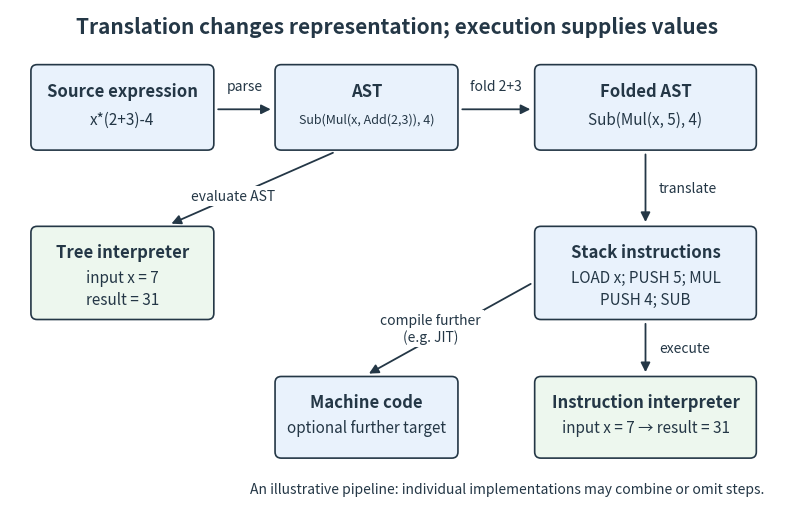

This chart was generated by the following Python code: (Note: this script raises an exception after producing the figure.)
"""Draw an original representation pipeline; emit PNG into the current directory.

Tested with Python 3.14, matplotlib 3.10.7; no optional dependencies.
"""
from pathlib import Path

import matplotlib.pyplot as plt
from matplotlib.patches import FancyArrowPatch, FancyBboxPatch


def main():
    fig, ax = plt.subplots(figsize=(10, 6.4), dpi=120, facecolor="white")
    ax.set(xlim=(0, 10), ylim=(0, 6.4))
    ax.axis("off")
    ink, blue, green = "#243746", "#e9f2fc", "#edf7ee"

    def box(x, y, w, h, title, text, color=blue, text_size=11):
        ax.add_patch(FancyBboxPatch((x, y), w, h, boxstyle="round,pad=0.08",
                                   facecolor=color, edgecolor=ink, linewidth=1.2))
        ax.text(x+w/2, y+h-0.26, title, ha="center", va="center",
                fontsize=12, weight="bold", color=ink)
        ax.text(x+w/2, y+0.32, text, ha="center", va="center",
                fontsize=text_size, color=ink, linespacing=1.4)

    def arrow(start, end, label, offset=(0, 0)):
        ax.add_patch(FancyArrowPatch(start, end, arrowstyle="-|>",
                                    mutation_scale=14, color=ink, linewidth=1.3))
        ax.text((start[0]+end[0])/2+offset[0], (start[1]+end[1])/2+offset[1],
                label, ha="center", va="center", fontsize=10, color=ink,
                bbox=dict(facecolor="white", edgecolor="none", pad=2))

    ax.text(5, 6.1, "Translation changes representation; execution supplies values",
            ha="center", fontsize=15, weight="bold", color=ink)
    box(0.35, 4.65, 2.2, 0.95, "Source expression", "x*(2+3)-4")
    box(3.5, 4.65, 2.2, 0.95, "AST", "Sub(Mul(x, Add(2,3)), 4)", text_size=9)
    box(6.85, 4.65, 2.7, 0.95, "Folded AST", "Sub(Mul(x, 5), 4)")
    arrow((2.65, 5.1), (3.4, 5.1), "parse", (0, 0.3))
    arrow((5.8, 5.1), (6.75, 5.1), "fold 2+3", (0, 0.3))
    box(6.85, 2.45, 2.7, 1.05, "Stack instructions", "LOAD x; PUSH 5; MUL\nPUSH 4; SUB")
    arrow((8.2, 4.55), (8.2, 3.6), "translate", (0.55, 0))
    box(0.35, 2.45, 2.2, 1.05, "Tree interpreter", "input x = 7\nresult = 31", green)
    arrow((4.2, 4.55), (2.05, 3.6), "evaluate AST", (-0.25, -0.1))
    box(6.85, 0.65, 2.7, 0.9, "Instruction interpreter", "input x = 7 → result = 31", green)
    arrow((8.2, 2.35), (8.2, 1.65), "execute", (0.5, 0))
    box(3.5, 0.65, 2.2, 0.9, "Machine code", "optional further target")
    arrow((6.75, 2.85), (4.6, 1.65), "compile further\n(e.g. JIT)", (-0.25, 0))
    ax.text(3.1, 0.12, "An illustrative pipeline: individual implementations may combine or omit steps.",
            fontsize=10, color=ink)
    fig.savefig(Path.cwd() / (Path(__file__).stem + ".png"), facecolor="white")
    plt.close(fig)


if __name__ == "__main__":
    main()
